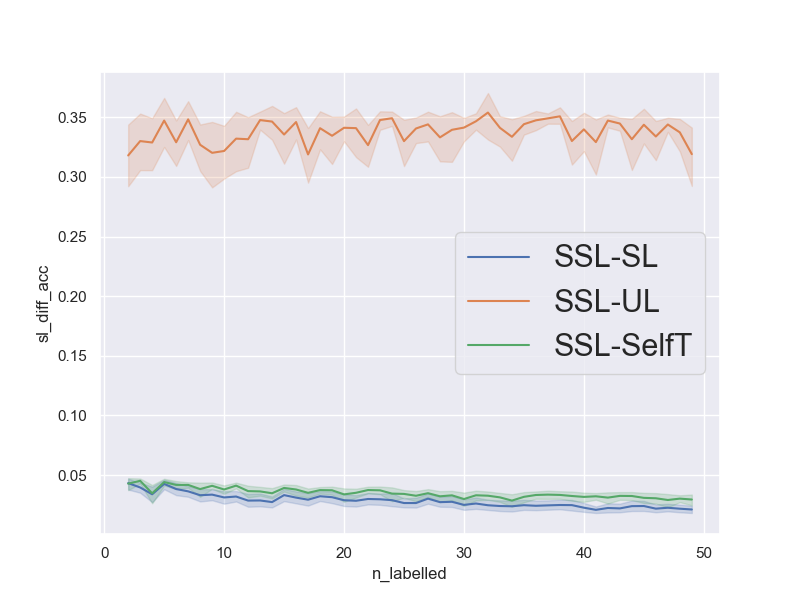

Values plotted in this chart, from the file beside it:
num_repetitions, 20
data, vehicleNorm
n_pca_components, 
n_all_train, 96528
n_labelled_values, [2, 3, 4, 5, 6, 7, 8, 9, 10, 11, 12, 13,…
n_unlabelled_values, [40, 60, 80, 100, 120, 140, 160, 180, 20…
n_test_set, 1000
n_val_set, 1000
unl_to_lab_ratio, 20
n_labelled, [2, 3, 4, 5, 6, 7, 8, 9, 10, 11, 12, 13,…
n_unlabelled, [40, 60, 80, 100, 120, 140, 160, 180, 20…
sl_acc, [0.822, 0.829, 0.828, 0.828, 0.839, 0.84…
ssl_acc, [0.835, 0.876, 0.877, 0.877, 0.858, 0.87…
ul_acc, [0.527, 0.539, 0.517, 0.517, 0.516, 0.51…
st_acc, [0.826, 0.825, 0.826, 0.826, 0.831, 0.83…
sl_diff_acc, [0.013000000000000012, 0.047000000000000…
ul_diff_acc, [0.30799999999999994, 0.3369999999999999…
st_diff_acc, [0.009000000000000008, 0.051000000000000…
avg_sl_acc, [0.8286  0.8342  0.83    0.8316  0.8339 …
avg_ssl_acc, [0.87185 0.8738  0.8639  0.8742  0.8722 …
avg_ul_acc, [0.5539  0.5438  0.5351  0.527   0.5432 …
avg_st_acc, [0.82905 0.8286  0.8292  0.83005 0.83045…
ul_vs_bayes, 0.6354
sl_vs_bayes, 0.9824
